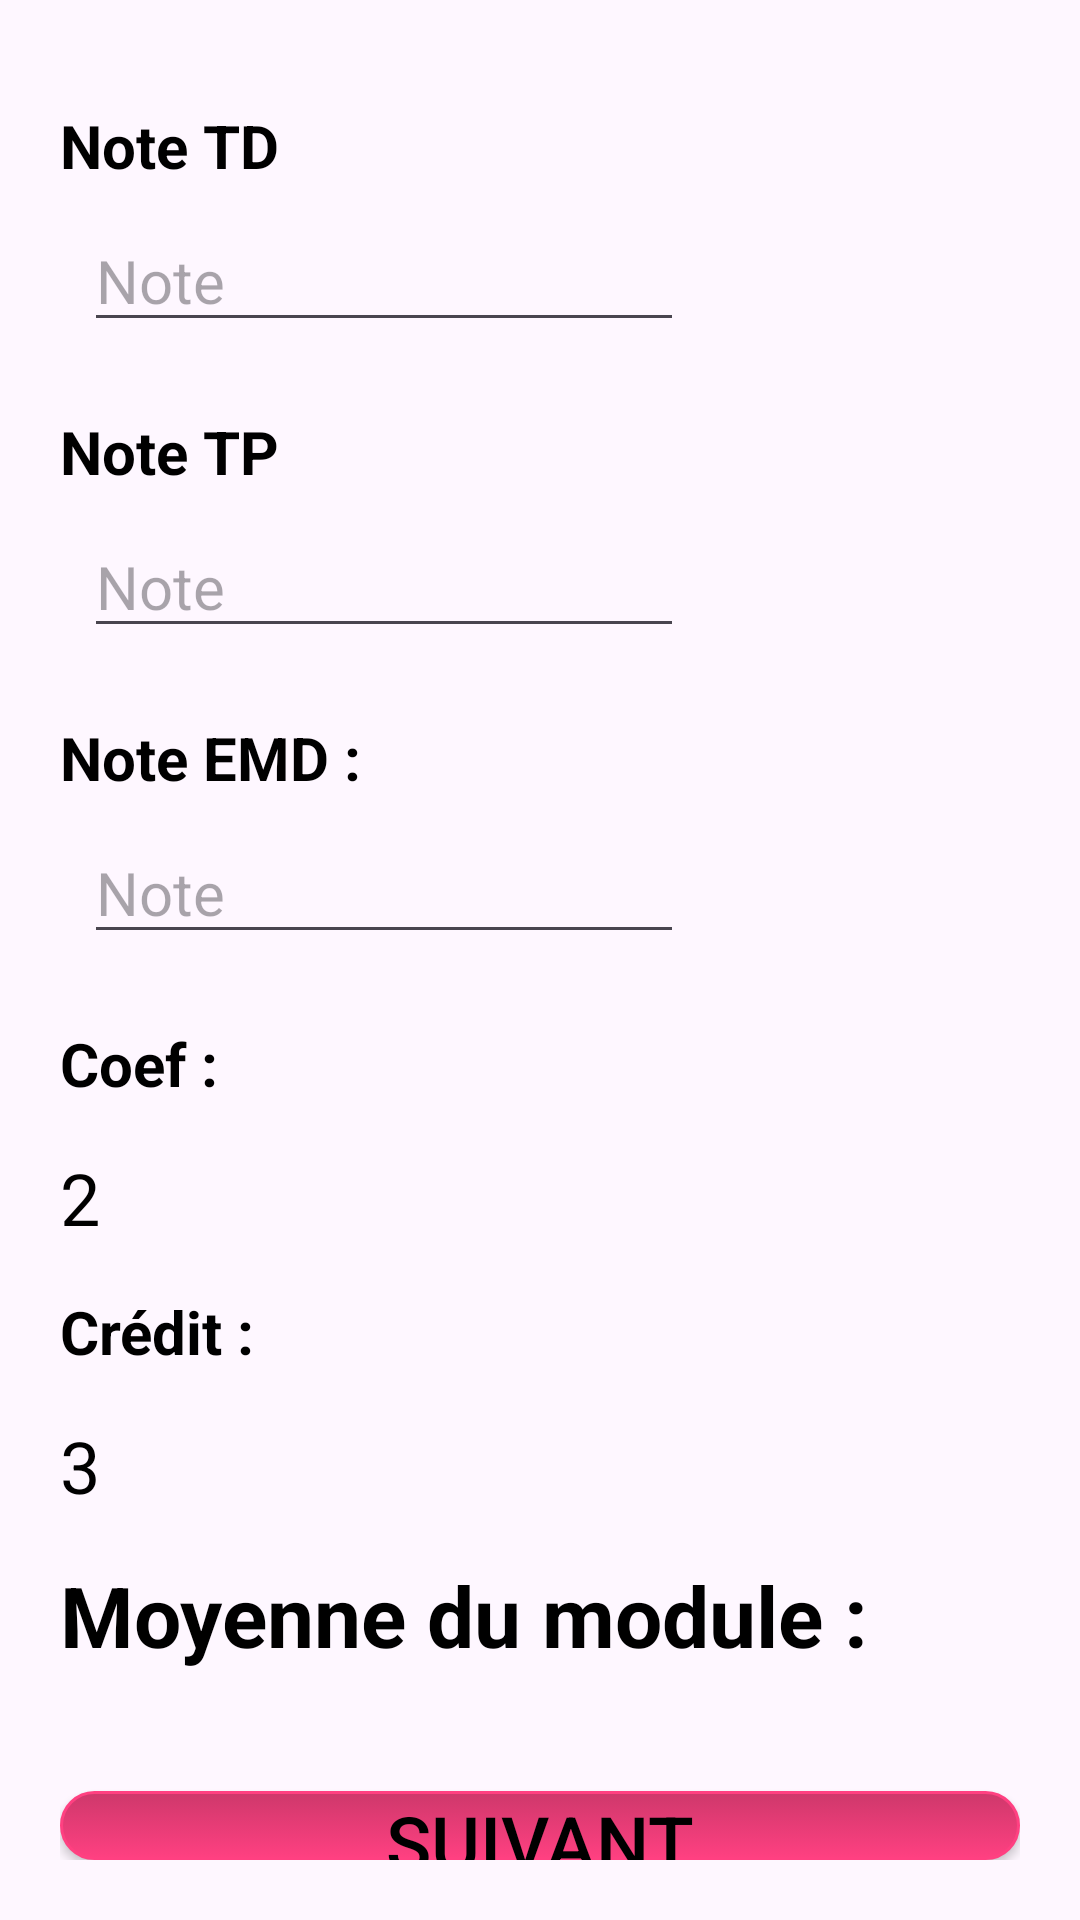

Here is an Android app screen rendered from its layout file. Give the layout XML and the strings, colors and styles it references.
<!-- AndroidManifest.xml: application theme Theme.MoiyenneGennerale -->
<!-- res/layout/activity_main.xml -->
<LinearLayout xmlns:android="http://schemas.android.com/apk/res/android"
    xmlns:app="http://schemas.android.com/apk/res-auto"
    xmlns:tools="http://schemas.android.com/tools"
    android:layout_width="match_parent"
    android:background="@drawable/img1"
    android:layout_height="match_parent"
    android:orientation="vertical"
    android:padding="20dp"
    tools:context="com.example.moiyennegennerale.MainActivity">


        <TextView
            android:id="@+id/tvnoteTd"
            android:layout_width="120dp"
            android:layout_height="wrap_content"
            android:layout_below="@+id/tvnoteTd"
            android:textSize="20sp"
            android:textStyle="bold"
            android:textColor="#000000"
            android:layout_marginTop="15dp"
            android:text="Note TD" />

        <EditText
            android:id="@+id/tdM1"
            style="@style/edit_style"
            android:layout_width="200dp"
            android:layout_height="wrap_content"
            android:layout_below="@+id/tdM1"
            android:textSize="20sp"
            android:layout_marginStart="8dp"
            android:layout_marginTop="8dp"
            android:layout_marginEnd="8dp"
            android:layout_marginBottom="8dp"
            android:layout_toEndOf="@+id/tvnoteTp"
            android:layout_alignParentRight="true"/>

        <TextView
            android:id="@+id/tvnoteTp"
            android:layout_width="120dp"
            android:layout_height="wrap_content"
            android:layout_below="@+id/tvnoteTd"
            android:textSize="20sp"
            android:textStyle="bold"
            android:textColor="#000000"
            android:layout_marginTop="15dp"
            android:text="Note TP" />

        <EditText
            android:id="@+id/tpM1"
            style="@style/edit_style"
            android:layout_width="200dp"
            android:layout_height="wrap_content"
            android:layout_below="@+id/tdM1"
            android:textSize="20sp"
            android:layout_marginStart="8dp"
            android:layout_marginTop="8dp"
            android:layout_marginEnd="8dp"
            android:layout_marginBottom="8dp"
            android:layout_toEndOf="@+id/tvnoteTp"
            android:layout_alignParentRight="true"
            />


        <TextView
            android:id="@+id/tvnoteEMD"
            android:layout_width="120dp"
            android:layout_height="wrap_content"
            android:layout_below="@+id/tvnoteTp"
            android:textSize="20sp"
            android:textStyle="bold"
            android:textColor="#000000"
            android:layout_marginTop="15dp"
            android:text="Note EMD : " />

        <EditText
            android:id="@+id/emdM1"
            style="@style/edit_style"
            android:layout_width="200dp"
            android:layout_height="wrap_content"
            android:layout_below="@+id/tpM1"
            android:layout_alignParentRight="true"
            android:layout_marginStart="8dp"
            android:layout_marginTop="8dp"
            android:layout_marginEnd="8dp"
            android:layout_marginBottom="8dp"
            android:layout_toEndOf="@+id/tvnoteEMD"
            android:textSize="20sp" />

        <TextView
            android:id="@+id/tvCoef"
            android:layout_width="120dp"
            android:layout_height="wrap_content"
            android:fontFamily="sans-serif"
            android:text="Coef : "
            android:textSize="20sp"
            android:layout_below="@+id/tvnoteEMD"
            android:layout_marginTop="15dp"
            android:textColor="#000000"
            android:textStyle="bold"/>
        <TextView
            android:id="@+id/ceof"
            android:layout_width="wrap_content"
            android:layout_height="wrap_content"
            android:text="2"
            android:textColor="#000000"
            android:textSize="24sp"
            android:layout_below="@+id/emdM1"
            android:layout_toEndOf="@+id/tvCoef"
            android:layout_marginTop="15dp"
            />

        <TextView
            android:id="@+id/tvCredit"
            android:layout_width="120dp"
            android:layout_height="wrap_content"
            android:fontFamily="sans-serif"
            android:text="Crédit :"
            android:textSize="20sp"
            android:layout_below="@id/tvCoef"
            android:layout_marginTop="15dp"
            android:textColor="#000000"
            android:textStyle="bold"/>
        <TextView
            android:id="@+id/credit"
            android:layout_width="wrap_content"
            android:layout_height="wrap_content"
            android:text="3"
            android:textColor="#000000"
            android:textSize="24sp"
            android:layout_below="@+id/ceof"
            android:layout_marginTop="15dp"
            android:layout_toEndOf="@+id/tvCredit"


            />
        <TextView
            android:id="@+id/moyModule"
            android:layout_width="wrap_content"
            android:layout_height="wrap_content"
            android:layout_alignParentStart="true"
            android:layout_alignParentTop="true"
            android:layout_marginTop="15dp"
            android:fontFamily="sans-serif"
            android:text="Moyenne du module :"
            android:textColor="#000000"
            android:textSize="28sp"
            android:textStyle="bold" />
        <Button
            android:id="@+id/btnbuttonM1"
            android:layout_width="match_parent"
            android:layout_height="wrap_content"
            android:layout_below="@id/moyModule"
            android:layout_centerInParent="true"
            android:layout_marginTop="40dp"
            android:background="@drawable/rounded_button"
            android:clickable="true"
            android:gravity="center"
            android:text="suivant"
            android:textColor="#000000"
            android:textSize="25sp" />

</LinearLayout>
<!-- resources referenced by this layout -->
<resources>
  <!-- drawable rounded_button (drawable) -->
  <?xml version="1.0" encoding="utf-8"?>
  
  <selector xmlns:android="http://schemas.android.com/apk/res/android">
  
      <item android:state_pressed="true" >
          <shape android:shape="rectangle"  >
              <corners android:radius="19dip" />
              <stroke android:width="1dip" android:color="#FF4081" />
              <gradient android:angle="-90" android:startColor="#ce386b" android:endColor="#FF4081"  />
          </shape>
      </item>
      <item android:state_focused="true">
          <shape android:shape="rectangle"  >
              <corners android:radius="19dip" />
              <stroke android:width="1dip" android:color="#FF4081" />
              <solid android:color="#FF4081"/>
          </shape>
      </item>
      <item >
          <shape android:shape="rectangle"  >
              <corners android:radius="19dip" />
              <stroke android:width="1dip" android:color="#FF4081" />
              <gradient android:angle="-90" android:startColor="#ce386b" android:endColor="#FF4081" />
          </shape>
      </item>
  
  </selector>
  <style name="edit_style">
          <item name="android:layout_margin">8dp</item>
          <item name="android:hint">@string/note</item>
          <item name="android:inputType">numberDecimal</item>
      </style>
  <style name="Theme.MoiyenneGennerale" parent="Base.Theme.MoiyenneGennerale" />
  <string name="note">Note</string>
  <style name="Base.Theme.MoiyenneGennerale" parent="Theme.Material3.DayNight.NoActionBar">
          
          
      </style>
</resources>
